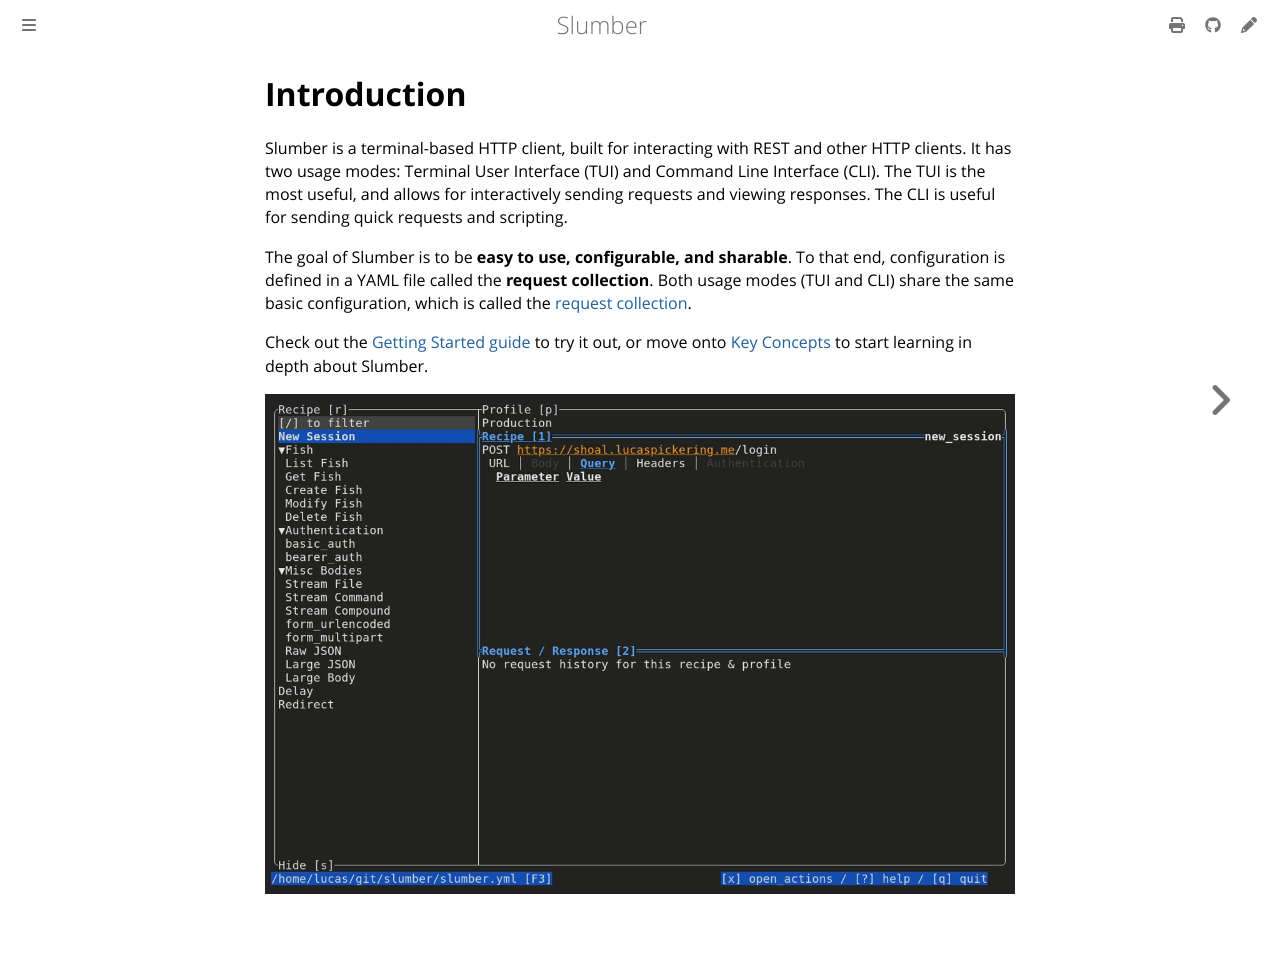

repository: LucasPickering/slumber · page: introduction.html · generator: mdbook

# Introduction

Slumber is a terminal-based HTTP client, built for interacting with REST and other HTTP clients. It has two usage modes: Terminal User Interface (TUI) and Command Line Interface (CLI). The TUI is the most useful, and allows for interactively sending requests and viewing responses. The CLI is useful for sending quick requests and scripting.

The goal of Slumber is to be **easy to use, configurable, and sharable**. To that end, configuration is defined in a YAML file called the **request collection**. Both usage modes (TUI and CLI) share the same basic configuration, which is called the [request collection](./api/request_collection/index.md).

Check out the [Getting Started guide](./getting_started.md) to try it out, or move onto [Key Concepts](./user_guide/key_concepts.md) to start learning in depth about Slumber.

![Slumber demo](./images/demo.gif)
